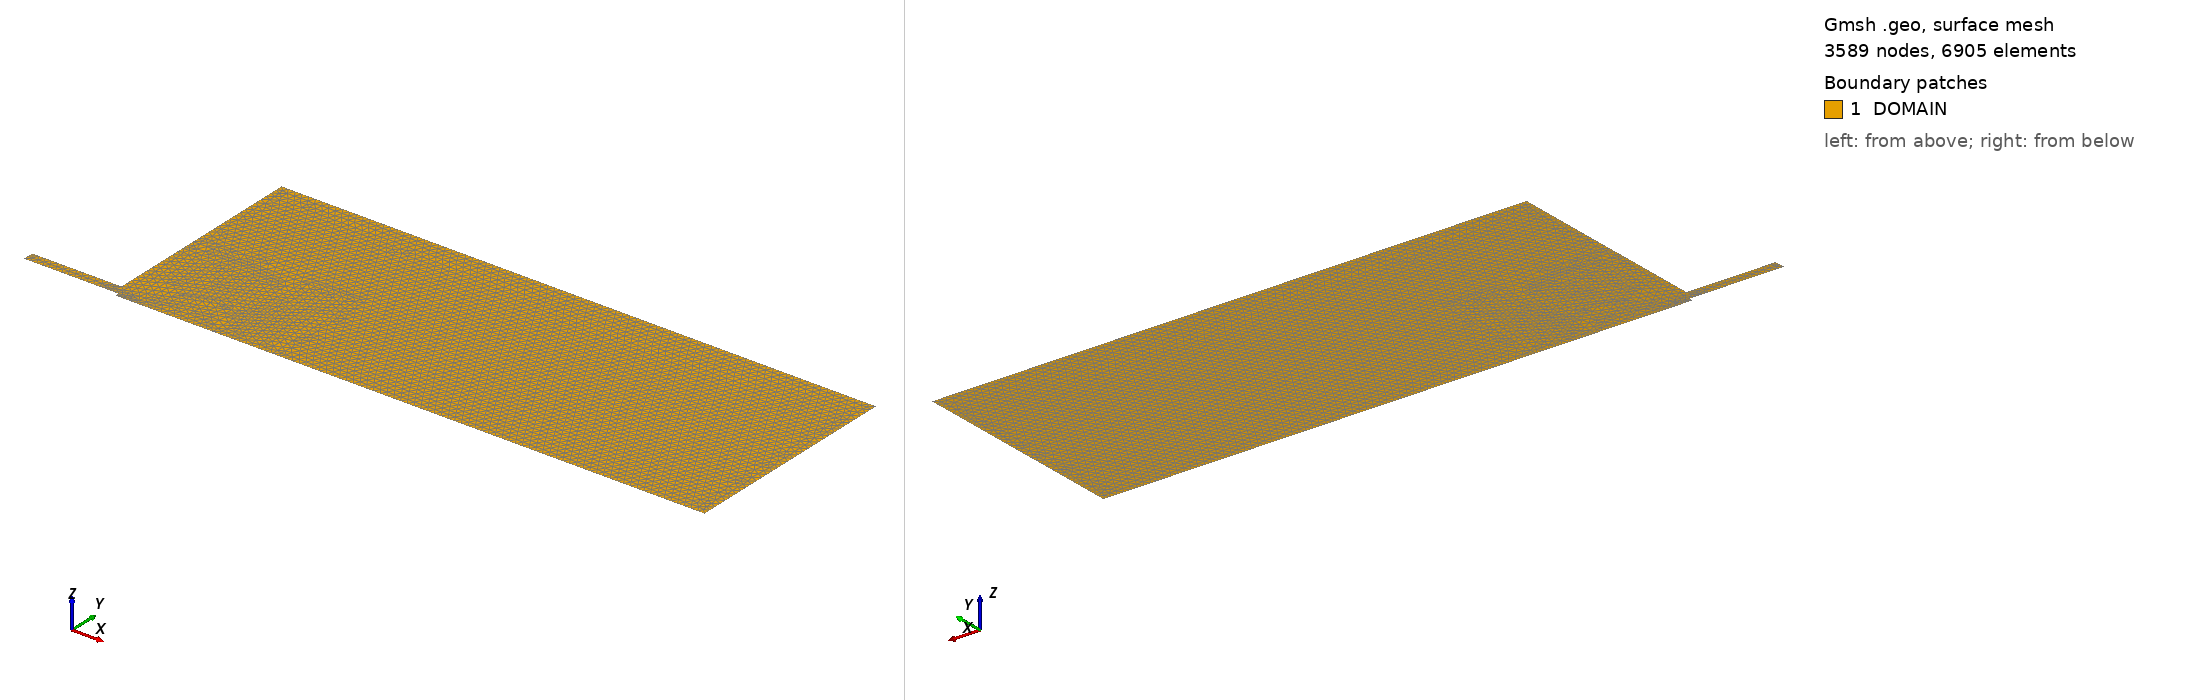

Gmsh geometry script, surface-meshed: 3589 nodes, 6905 surface elements. Boundary patches (legend numbers): 1 DOMAIN. Left view from above one corner, right view from below the opposite corner. Legend entries are the model's physical surfaces. The drawing asked Gmsh for element sizes between 1% and 20% of the model's largest extent; the script's own settings can give other sizes.

=== Vflame.geo (drawn) ===
//
// Vflame.geo
// Chris Douglas
// christopher.douglas@duke.edu
//
// This file can be used with Gmsh to create a mesh for the annular V-flame configuration.
//

n0 = 125;
n1 = 31.25;
n2 = 25;
n3 = 12.5;
n4 = 5;

xmin = -3;
xmax = 20;
rmax = 7.5;
D = 1.;
Dref = 1.1;
Dcb = 0.3/Dref;
xcb = 0.2/Dref;

right_end = 3.8/Dref;
up_in = 0.8/Dref;
up_cb = 1.0/Dref;
up_middle = 2.5/Dref;
up_end = 3.5/Dref;
left_in = -0.5/Dref;
x1 = 6.0/Dref;
r1 = 4.0/Dref;

// Points
//             22----------------------------------------21
//              |                                        |
//             19-------------------18                   |
//              |                   |                    |
//              9-----------11      |                    |
//              |           |       |                    |
//              | ----------12      |                    |
//              |/          |       |                    |
//              8           |       |                    |
//              |           |       |                    |
//  4-----------7           |       |                    |
//  |                       |       |                    |
//  |           ------------15      |                    |
//  |          /            |       |                    |
//  |         /      -------16      |                    |
//  3--------14---2 /       |       |                    |
//                |/        |       |                    |
//              o 1---------13------17-------------------20
Point(1) = {xcb, 0, 0, 1/n0};
Point(2) = {xcb, 0.5*Dcb, 0, 1/n0};
Point(3) = {xmin, 0.5*Dcb, 0, 1/n2};
Point(4) = {xmin, 0.5*D, 0, 1/n2};
Point(7) = {0, 0.5*D, 0, 1/n2};
Point(8) = {0, up_in, 0, 1/n2};
Point(9) = {0, up_end, 0, 1/n2};
Point(11) = {right_end, up_end, 0, 1/n2};
Point(12) = {right_end, up_middle, 0, 1/n1};
Point(13) = {right_end, 0, 0, 1/n2};
Point(14) = {left_in, 0.5*Dcb, 0, 1/n0};
Point(15) = {right_end, up_cb+up_in, 0, 1/n0};
Point(16) = {right_end, up_cb, 0, 1/n0};
Point(17) = {x1, 0, 0, 1/n3};
Point(18) = {x1, r1, 0, 1/n3};
Point(19) = {0, r1, 0, 1/n3};
Point(20) = {xmax, 0, 0, 1/n4};
Point(21) = {xmax, rmax, 0, 1/n4};
Point(22) = {0, rmax, 0, 1/n4};

// Lines
Line(1) = {3, 14};
Line(2) = {14, 2};
Line(3) = {2, 1};
Line(4) = {1, 13};
Line(5) = {13, 16};
Line(6) = {16, 15};
Line(7) = {15, 12};
Line(8) = {12, 11};
Line(9) = {11, 9};
Line(10) = {9, 8};
Line(11) = {8, 7};
Line(12) = {7, 4};
Line(13) = {4, 3};
Line(15) = {14, 15};
Line(16) = {1, 16};
Line(17) = {12, 8};
Line(18) = {19, 9};
Line(19) = {13, 17};
Line(20) = {17, 18};
Line(21) = {18, 19};
Line(22) = {19, 22};
Line(23) = {22, 21};
Line(24) = {21, 20};
Line(25) = {20, 17};

// Labels
Physical Line("axis") = {4, 19, 25};
Physical Line("outlet") = {24};
Physical Line("lateral") = {23};
Physical Line("planewall") = {10, 11, 18, 22};
Physical Line("annuluswall") = {1, 2, 12};
Physical Line("inlet") = {13};
Physical Line("centerbodywall") = {3};

// Surfaces
Line Loop(1) = {-23, -24, -25, 19, 4, 3, 2, 1, 13, 12, 11, 10, 18, -22};
Plane Surface(1) = {1};
Line {5:9,15:17,20:21} In Surface{1};
Physical Surface("DOMAIN") = {1};
